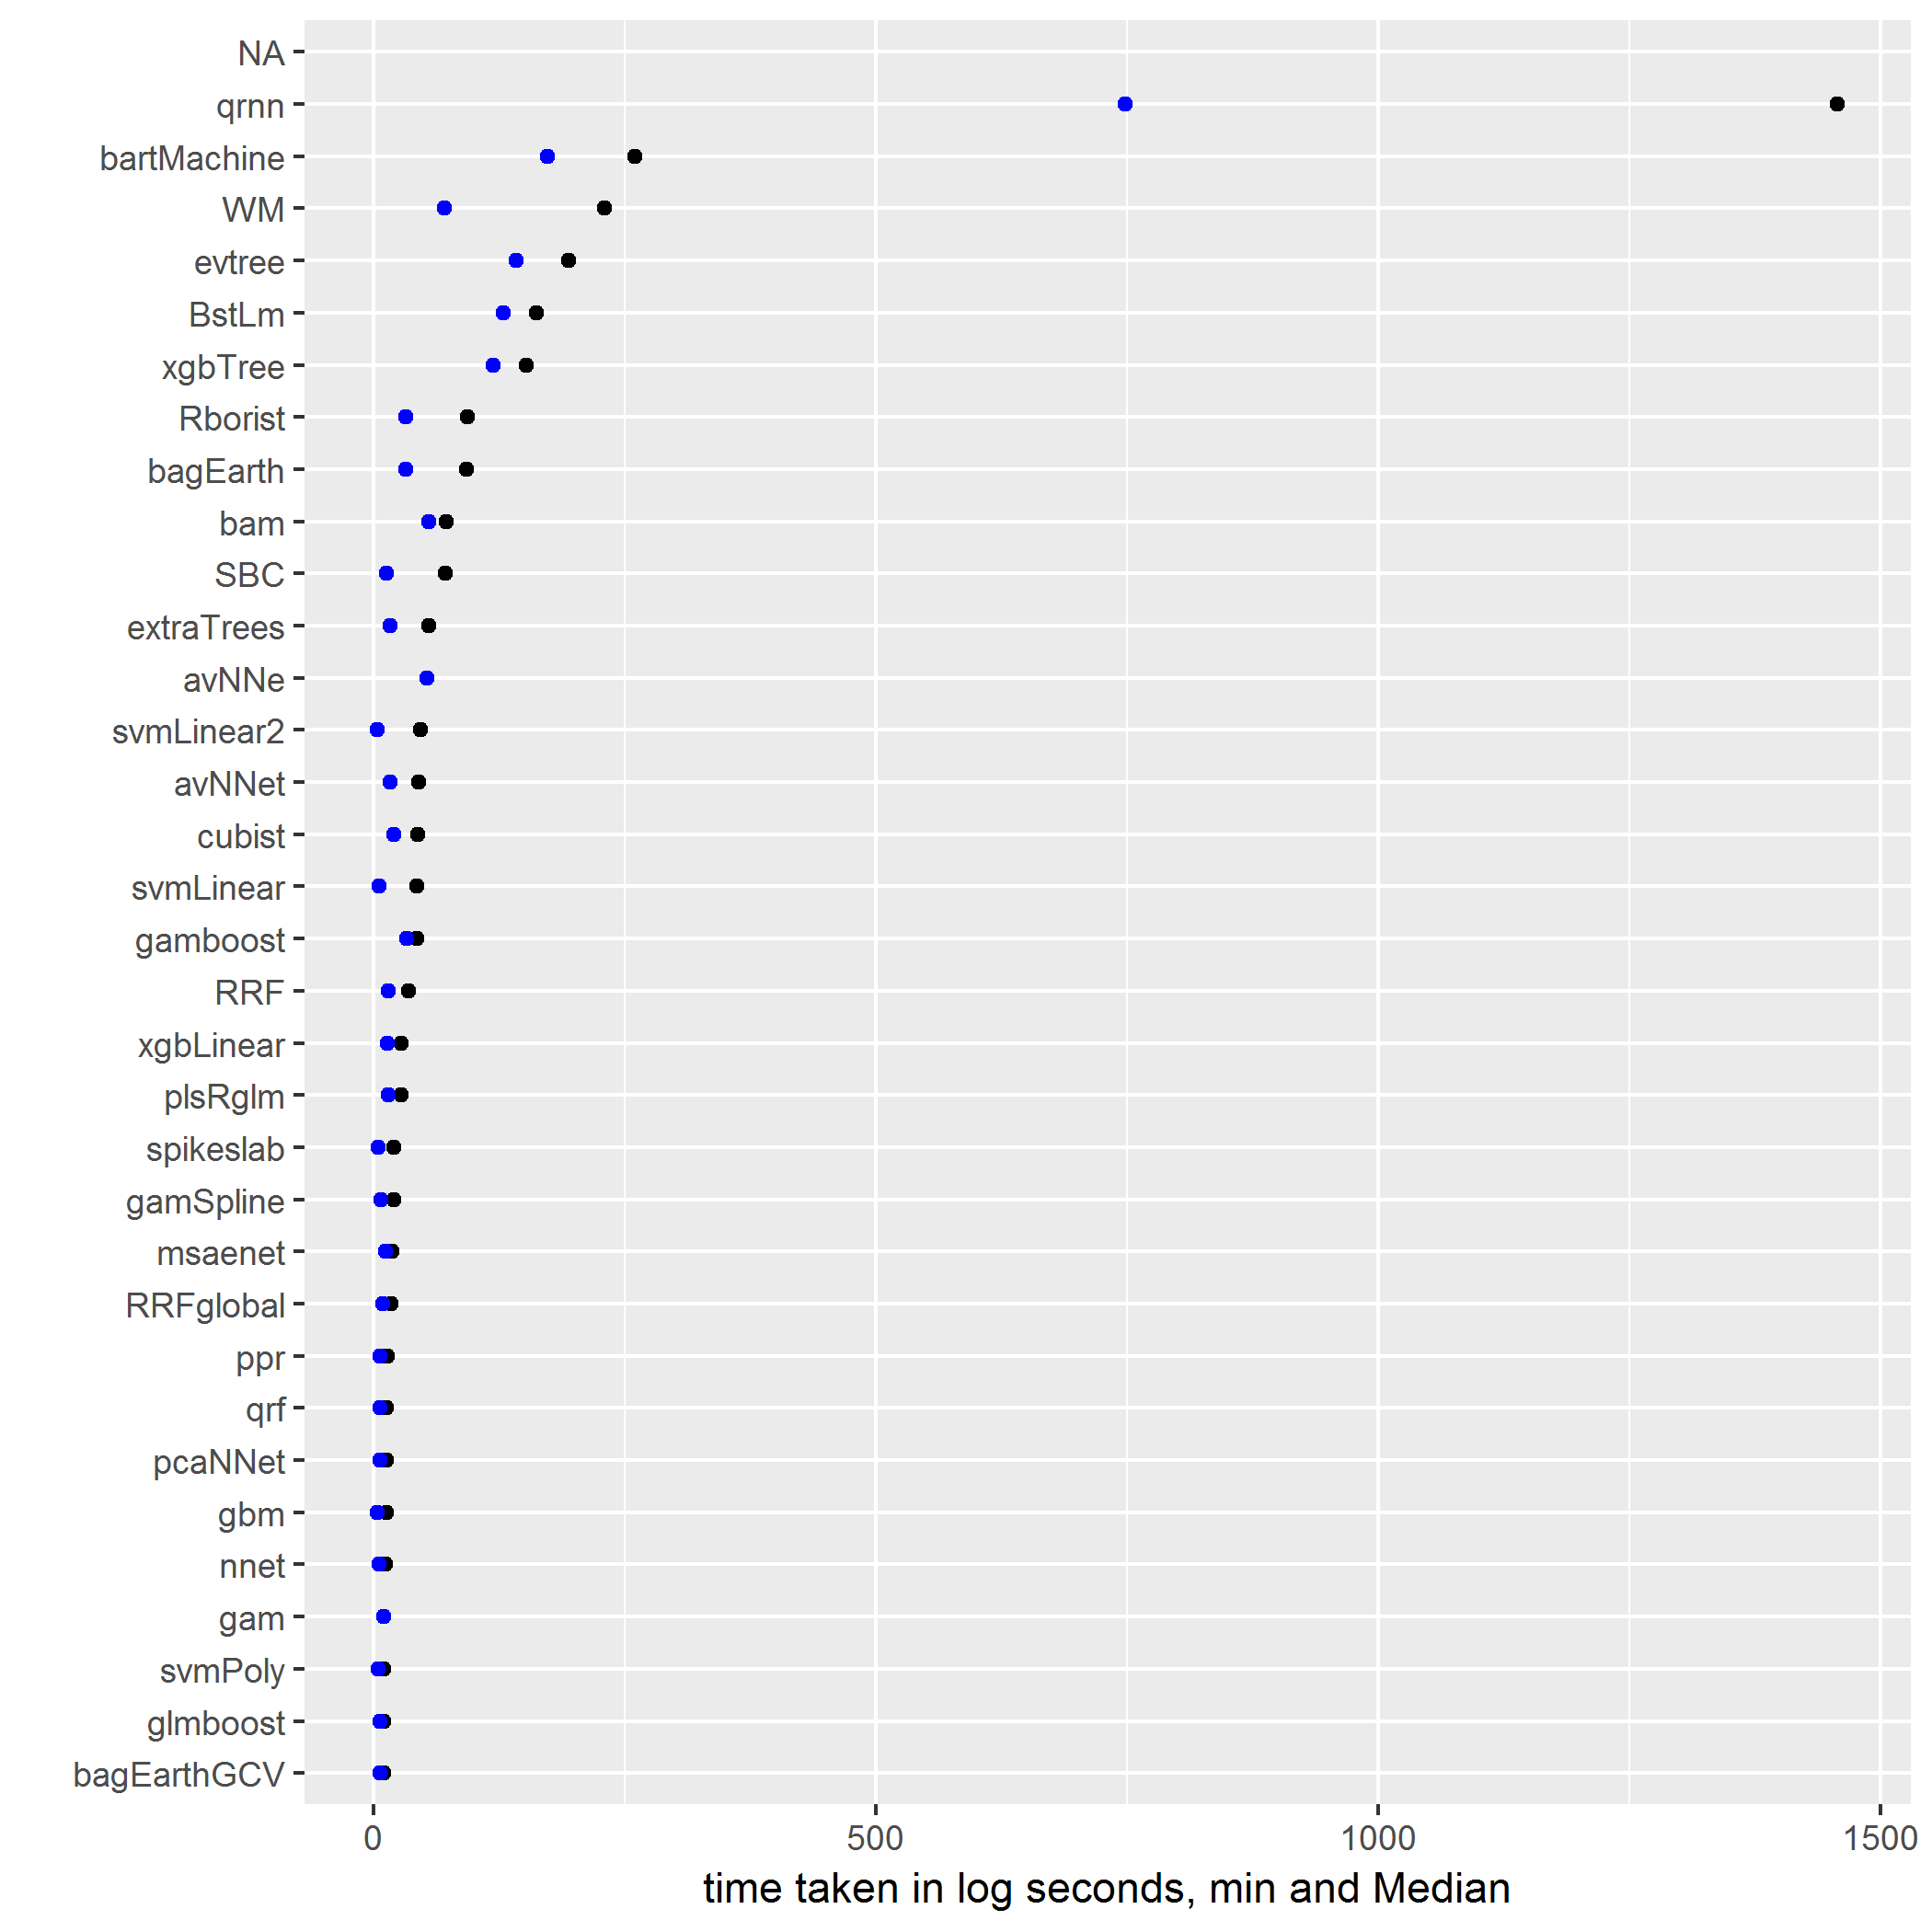

The data file committed next to this chart (first rows):
leapForward, 2, 2, 2, 2
leapSeq, 2, 2, 2, 2
leapBackward, 2, 2, 2.071, 3
lm, 1, 2, 3.189, 11
pcr, 2, 3, 3.029, 7
kernelpls, 2, 3, 3.257, 9
rpart1SE, 1, 3, 3.324, 8
lasso, 2, 3, 3.333, 7
simpls, 1, 3, 3.471, 8
rlm, 2, 3, 3.486, 9
glm, 2, 3, 3.486, 10
rpart, 1, 3, 3.568, 18
widekernelpls, 2, 3, 3.588, 9
rpart2, 2, 3, 3.595, 14
gcvEarth, 2, 3, 3.618, 8
lars, 2, 3, 3.694, 10
lars2, 2, 3, 3.886, 11
lmStepAIC, 2, 3, 3.914, 12
glmStepAIC, 2, 3, 3.971, 11
knn, 2, 3, 4.111, 18
bayesglm, 2, 3, 6.553, 62
elm, 2, 4, 4.778, 15
superpc, 3, 4, 5.733, 18
foba, 3, 4, 6.278, 61
krlsPoly, 4, 5, 7.667, 50
treebag, 4, 5, 8.639, 116
bridge, 2, 5, 54.92, 983
blassoAveraged, 3, 5, 56.89, 1013
enet, 3, 5, 153.9, 5342
earth, 3, 5.5, 5.735, 10
svmLinear3, 3, 6, 7.069, 20
relaxo, 4, 6, 9.611, 114
blasso, 3, 6, 57.32, 1012
ridge, 4, 6, 175.6, 6117
ranger, 3, 6.5, 13.56, 221
glmnet, 5, 7, 7.694, 25
svmRadialSigma, 5, 7, 8.971, 57
svmRadial, 5, 7, 9.056, 58
svmRadialCost, 5, 7, 9.278, 57
ctree, 6, 7, 20.17, 323
ctree2, 6, 7, 20.7, 319
rf, 3, 7, 33.53, 935
dnn, 6, 8, 9.389, 35
spls, 4, 8, 10.4, 98
parRF, 4, 8, 34.08, 951
cforest, 5, 8, 53.78, 780
icr, 3, 8, 89.8, 2848
kknn, 6, 9, 21.63, 426
krlsRadial, 6, 9, 21.67, 423
glmboost, 7, 10, 12.52, 63
svmPoly, 5, 10, 12.75, 55
bagEarthGCV, 7, 10, 17.53, 273
gam, 10, 10.5, 10.5, 11
nnet, 6, 12, 12.53, 20
pcaNNet, 7, 13, 13.34, 22
gbm, 4, 13, 33.97, 736
qrf, 7, 13, 36.92, 878
ppr, 7, 14, 14.63, 23
RRFglobal, 9, 18, 45, 976
msaenet, 12, 18.5, 20.57, 81
gamSpline, 8, 20, 20.11, 34
... 46 more rows
